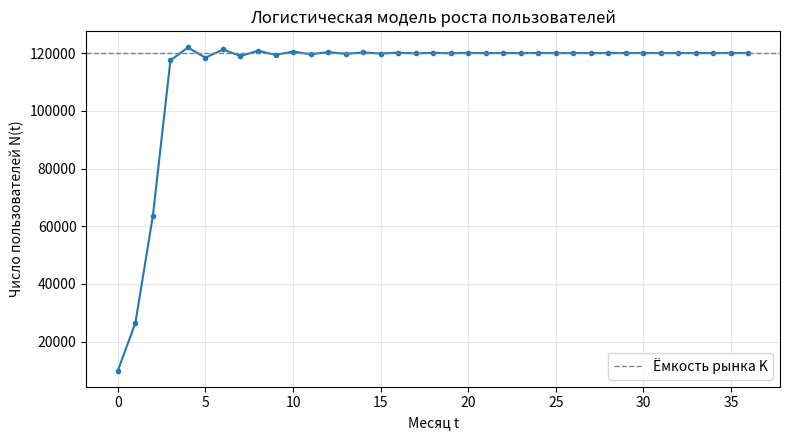

This figure's Python source:
# Логистическая модель роста числа пользователей сервиса
import numpy as np
import matplotlib.pyplot as plt
 
a = 1.8          # коэффициент прироста
K = 120_000.0    # ёмкость рынка
N0 = 10_000.0     # начальное число пользователей
T = 36           # горизонт моделирования, месяцев
 
N = np.zeros(T + 1)   # массив результатов: N[t] — пользователи к концу месяца t
N[0] = N0
 
# рекуррентное соотношение логистической модели
for t in range(T):
    N[t + 1] = N[t] + a * N[t] * (1.0 - N[t] / K)
 
# вывод контрольных значений для сверки с Excel и ручным расчётом
for t in (0, 1, 6, 12, 18, 24, 36):
    print(f"t = {t:2d}  N = {N[t]:10.6f}")
 
# график динамики
plt.figure(figsize=(8, 4.5))
plt.plot(range(T + 1), N, marker="o", ms=3)
plt.axhline(K, color="gray", ls="--", lw=1, label="Ёмкость рынка K")
plt.xlabel("Месяц t")
plt.ylabel("Число пользователей N(t)")
plt.title("Логистическая модель роста пользователей")
plt.legend()
plt.grid(alpha=0.3)
plt.tight_layout()
plt.show()
